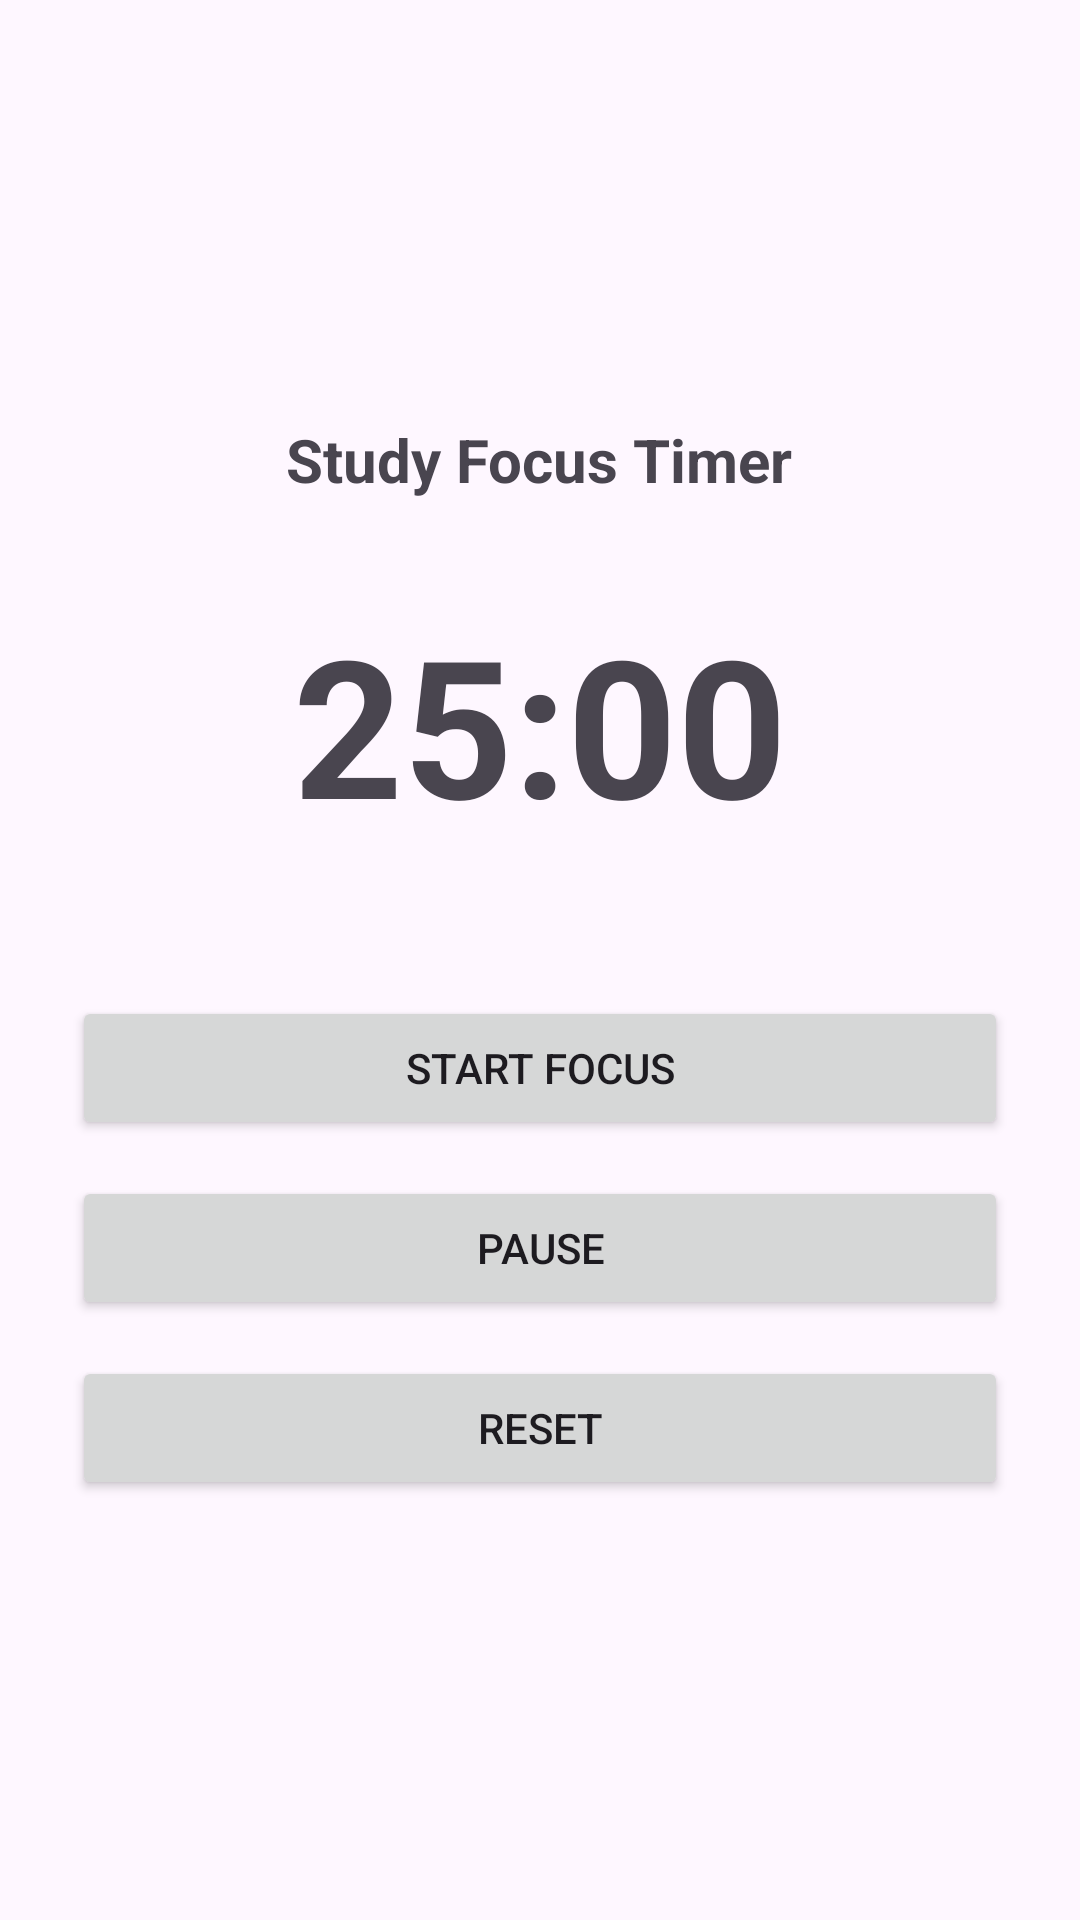

The Android layout XML behind this screen, and the referenced resources:
<!-- AndroidManifest.xml: application theme Theme.DevTrackMobile -->
<!-- res/layout/fragment_focus_timer.xml -->
<?xml version="1.0" encoding="utf-8"?>
<LinearLayout xmlns:android="http://schemas.android.com/apk/res/android"
    android:layout_width="match_parent"
    android:layout_height="match_parent"
    android:orientation="vertical"
    android:gravity="center"
    android:padding="24dp">

    
    <TextView
        android:layout_width="wrap_content"
        android:layout_height="wrap_content"
        android:text="@string/timer_title"
        android:textSize="20sp"
        android:textStyle="bold"
        android:layout_marginBottom="32dp" />

    
    <TextView
        android:id="@+id/textTimerCountdown"
        android:layout_width="wrap_content"
        android:layout_height="wrap_content"
        android:text="@string/timer_default_time"
        android:textSize="64sp"
        android:textStyle="bold"
        android:layout_marginBottom="48dp" />

    
    <Button
        android:id="@+id/btnStartTimer"
        android:layout_width="match_parent"
        android:layout_height="wrap_content"
        android:text="@string/btn_start_focus"
        android:padding="12dp"
        android:layout_marginBottom="12dp" />

    <Button
        android:id="@+id/btnPauseTimer"
        android:layout_width="match_parent"
        android:layout_height="wrap_content"
        android:text="@string/btn_pause"
        android:padding="12dp"
        android:layout_marginBottom="12dp" />

    <Button
        android:id="@+id/btnResetTimer"
        android:layout_width="match_parent"
        android:layout_height="wrap_content"
        android:text="@string/btn_reset"
        android:padding="12dp"
        style="?android:attr/buttonStyleSmall" />

</LinearLayout>
<!-- resources referenced by this layout -->
<resources>
  <string name="btn_pause">PAUSE</string>
  <string name="btn_reset">RESET</string>
  <string name="btn_start_focus">START FOCUS</string>
  <string name="timer_default_time">25:00</string>
  <string name="timer_title">Study Focus Timer</string>
  <style name="Theme.DevTrackMobile" parent="Base.Theme.DevTrackMobile" />
  <style name="Base.Theme.DevTrackMobile" parent="Theme.Material3.DayNight.NoActionBar">
          
          
      </style>
</resources>
